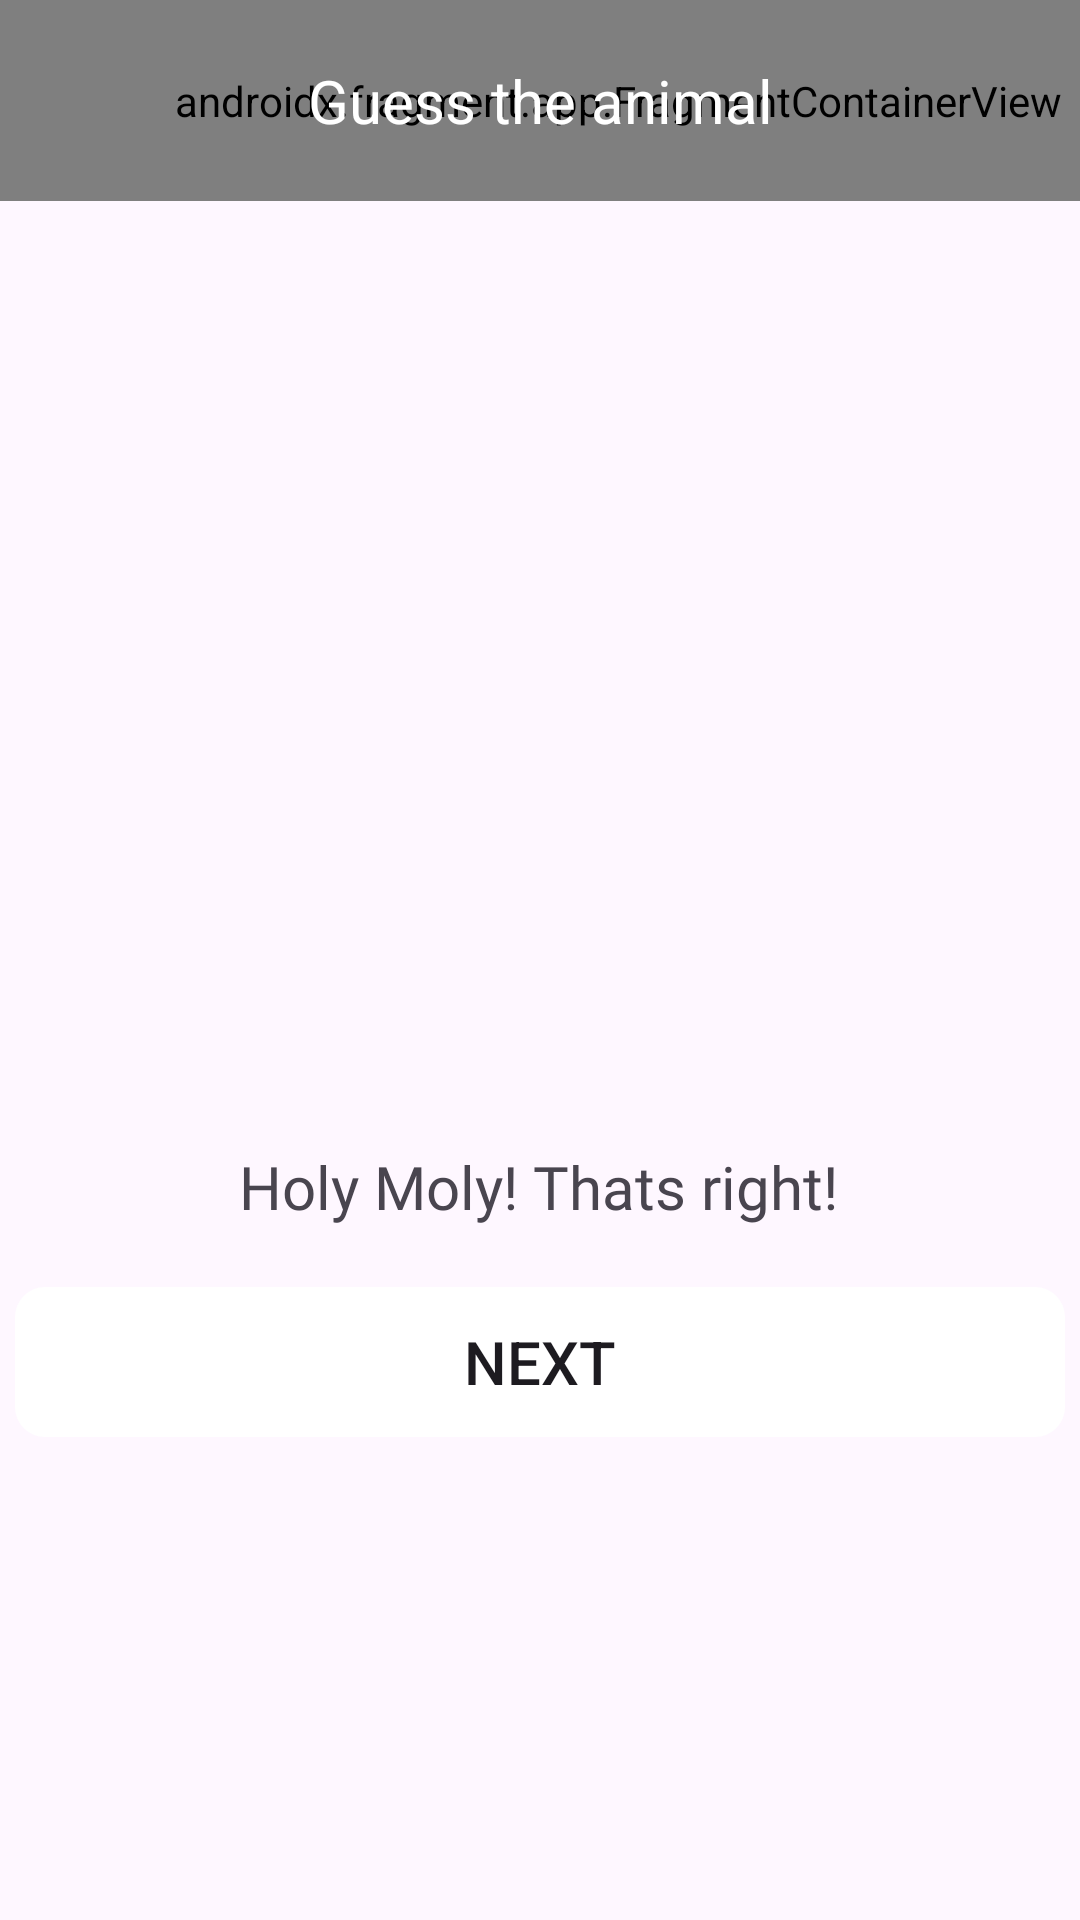

Here is an Android app screen rendered from its layout file. Give the layout XML and the strings, colors and styles it references.
<!-- AndroidManifest.xml: application theme Theme.MobileDesign -->
<!-- res/layout/activity_right_animal.xml -->
<?xml version="1.0" encoding="utf-8"?>
<androidx.constraintlayout.widget.ConstraintLayout xmlns:android="http://schemas.android.com/apk/res/android"
    xmlns:app="http://schemas.android.com/apk/res-auto"
    xmlns:tools="http://schemas.android.com/tools"
    android:id="@+id/main"
    android:layout_width="match_parent"
    android:layout_height="match_parent"
    tools:context=".rightAnimal">

    <androidx.fragment.app.FragmentContainerView
        android:id="@+id/fragmentContainerView"
        android:name="com.example.mobiledesign.ui.main.ActivityLoginFragment"
        android:layout_width="412dp"
        android:layout_height="67dp"
        android:background="@color/purple"
        tools:layout_editor_absoluteX="0dp"
        tools:layout_editor_absoluteY="-4dp" />

    <TextView
        android:id="@+id/textView16"
        android:layout_width="155dp"
        android:layout_height="32dp"
        android:layout_marginTop="20dp"
        android:text="Guess the animal"
        android:textColor="@color/white"
        android:textSize="20sp"
        app:layout_constraintEnd_toEndOf="parent"
        app:layout_constraintStart_toStartOf="@+id/fragmentContainerView"
        app:layout_constraintTop_toTopOf="@+id/fragmentContainerView" />

    <ImageView
        android:id="@+id/imageView5"
        android:layout_width="292dp"
        android:layout_height="259dp"
        android:layout_marginTop="32dp"
        app:layout_constraintEnd_toEndOf="parent"
        app:layout_constraintStart_toStartOf="parent"
        app:layout_constraintTop_toBottomOf="@+id/fragmentContainerView"
        app:srcCompat="@drawable/party" />


    <Button
        android:id="@+id/button"
        android:layout_width="350dp"
        android:layout_height="50dp"
        android:layout_marginTop="20dp"
        android:background="@drawable/rounded_background"
        android:backgroundTint="@color/white"
        android:text="Next"
        android:onClick="onNextButtonClick"
        android:textSize="20sp"
        app:layout_constraintEnd_toEndOf="parent"
        app:layout_constraintHorizontal_bias="0.491"
        app:layout_constraintStart_toStartOf="parent"
        app:layout_constraintTop_toBottomOf="@+id/textView19" />

    <TextView
        android:id="@+id/textView19"
        android:layout_width="wrap_content"
        android:layout_height="wrap_content"
        android:layout_marginTop="24dp"
        android:fontFamily="@font/fredoka_one_regular"
        android:text="Holy Moly! Thats right!"
        android:textSize="20sp"
        app:layout_constraintEnd_toEndOf="parent"
        app:layout_constraintHorizontal_bias="0.497"
        app:layout_constraintStart_toStartOf="parent"
        app:layout_constraintTop_toBottomOf="@+id/imageView5" />

</androidx.constraintlayout.widget.ConstraintLayout>
<!-- resources referenced by this layout -->
<resources>
  <color name="purple">#4900aa</color>
  <color name="white">#FFFFFFFF</color>
  <!-- drawable rounded_background (drawable) -->
  <?xml version="1.0" encoding="utf-8"?>
  <shape xmlns:android="http://schemas.android.com/apk/res/android">
  
      <corners
          android:radius="10dp" /> 
      <stroke
          android:width="0dp"
          android:color="@color/blue"
          />
  </shape>
  <style name="Theme.MobileDesign" parent="Base.Theme.MobileDesign" />
  <color name="blue">#5679ff</color>
  <style name="Base.Theme.MobileDesign" parent="Theme.Material3.DayNight.NoActionBar">
          
          
      </style>
</resources>
